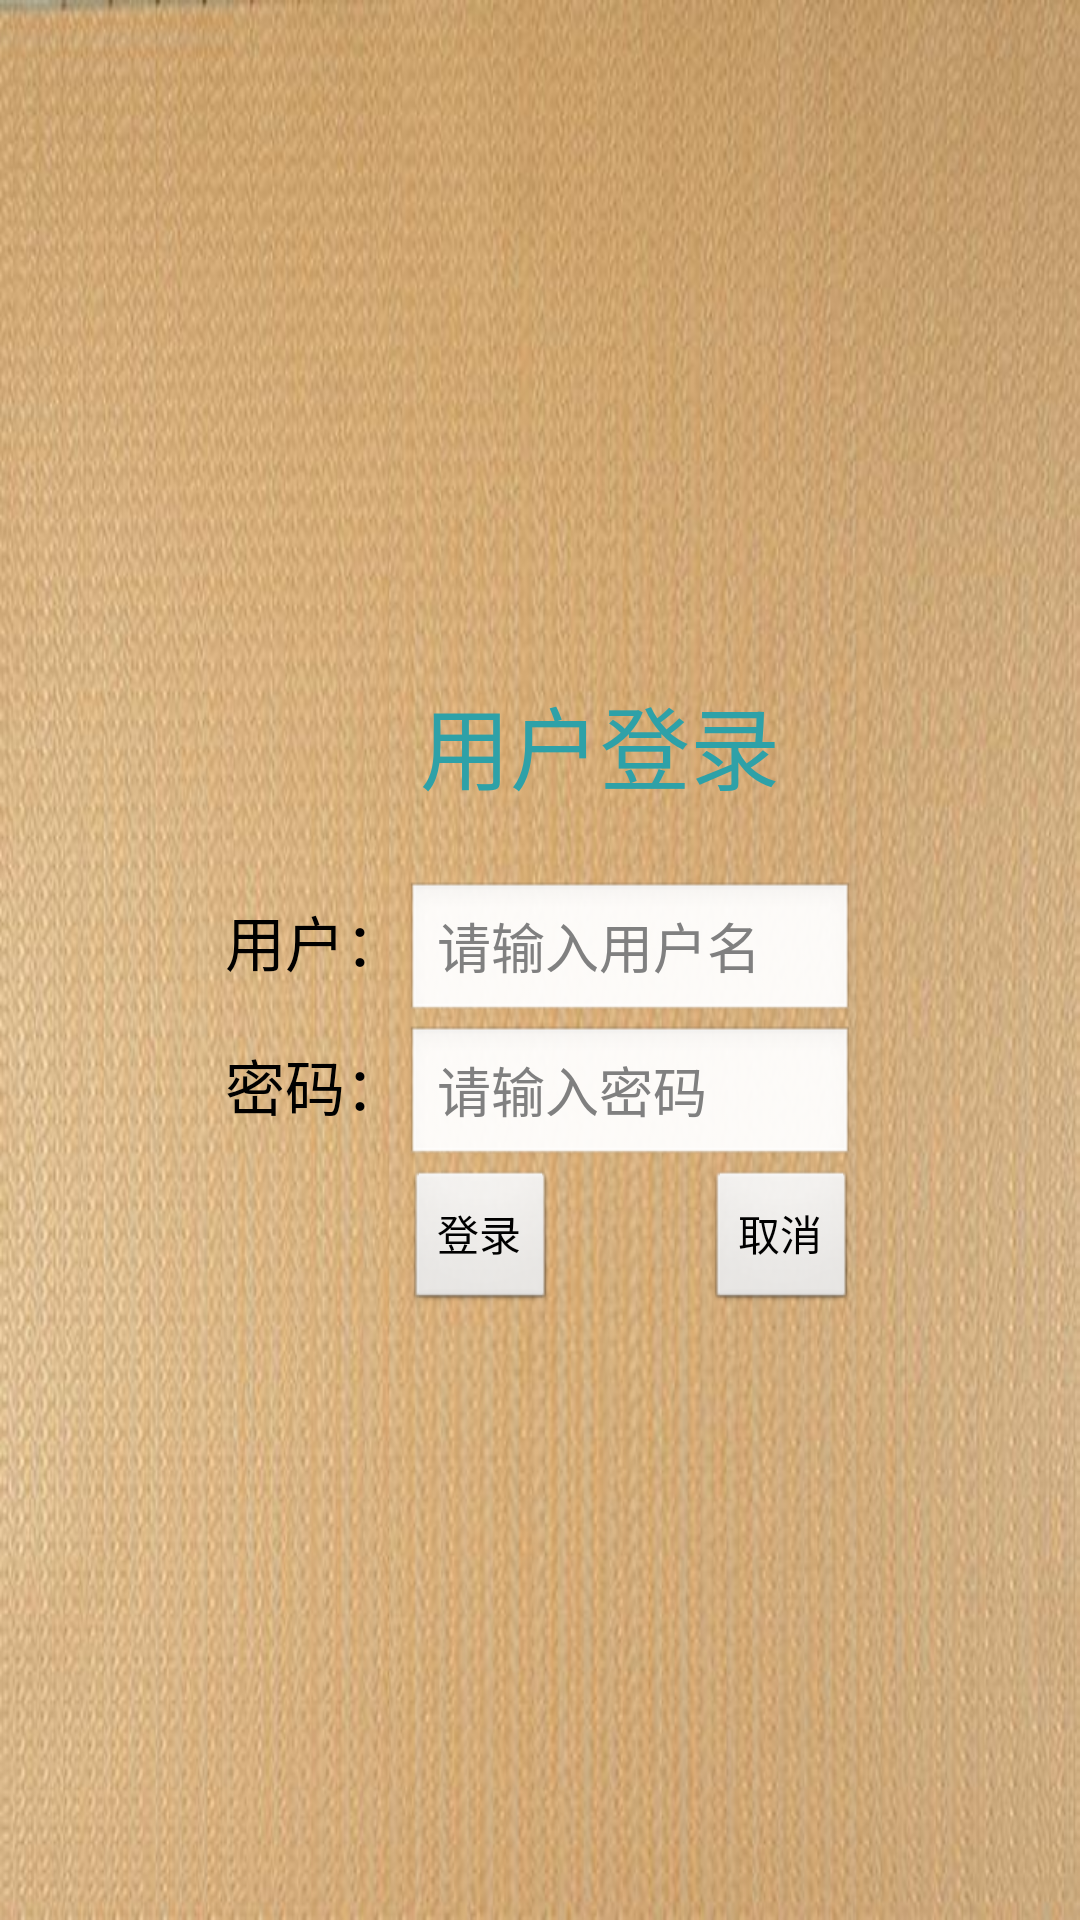

This screen was rendered from an Android layout file. Write that file and the resources it references.
<!-- AndroidManifest.xml: application theme android:Theme.Black -->
<!-- res/layout/userlogin.xml -->
<?xml version="1.0" encoding="utf-8"?>
<LinearLayout xmlns:android="http://schemas.android.com/apk/res/android"
    android:layout_width="match_parent"
    android:layout_height="match_parent"
    android:gravity="center"
    android:orientation="vertical"
    android:background="@drawable/user_login">
    

    <TextView
        android:layout_width="wrap_content"
        android:layout_height="wrap_content"
        android:padding="24dp"
        android:layout_marginLeft="20dp"
        android:text="@string/user_login"
        android:textSize="30dp"
        android:textColor="#2ea1a8"/>

    <LinearLayout
        android:layout_width="wrap_content"
        android:layout_height="wrap_content"
        android:orientation="horizontal">
        <TextView
            android:textColor="@android:color/black"
            android:layout_width="wrap_content"
            android:layout_height="wrap_content"
            android:text="@string/user"
            android:textSize="20dp"/>
        <EditText
            android:id="@+id/edt_user"
            android:layout_width="150dp"
            android:layout_height="wrap_content"
            android:ems="10"
            android:hint="@string/user_hint"
            android:singleLine="true"/>
    </LinearLayout>

    <LinearLayout
        android:layout_width="wrap_content"
        android:layout_height="wrap_content"
        android:orientation="horizontal">
        <TextView
            android:textColor="@android:color/black"
            android:layout_width="wrap_content"
            android:layout_height="wrap_content"
            android:text="@string/password"
            android:textSize="20dp"/>
        <EditText
            android:id="@+id/edt_password"
            android:layout_width="150dp"
            android:layout_height="wrap_content"
            android:hint="@string/password_hint"
            android:ems="10"
            android:inputType="textPassword"
            android:singleLine="true"/>
    </LinearLayout>

    <LinearLayout
        android:layout_width="wrap_content"
        android:layout_height="wrap_content"
        android:orientation="horizontal" >

        <Button
            android:id="@+id/btn_login"
            android:layout_width="wrap_content"
            android:layout_height="wrap_content"
            android:layout_marginLeft="61dp"
            android:text="@string/login" />

        <Button
            android:id="@+id/btn_cancel"
            android:layout_width="wrap_content"
            android:layout_height="wrap_content"
            android:layout_marginLeft="50dp"
            android:text="@string/cancel" />
    </LinearLayout>
    
</LinearLayout>
<!-- resources referenced by this layout -->
<resources>
  <!-- drawable user_login: jpg bitmap (drawable-hdpi, 66165 bytes) -->
  <string name="cancel">取消</string>
  <string name="login">登录</string>
  <string name="password">密码：</string>
  <string name="password_hint">请输入密码</string>
  <string name="user">用户：</string>
  <string name="user_hint">请输入用户名</string>
  <string name="user_login">用户登录</string>
</resources>
